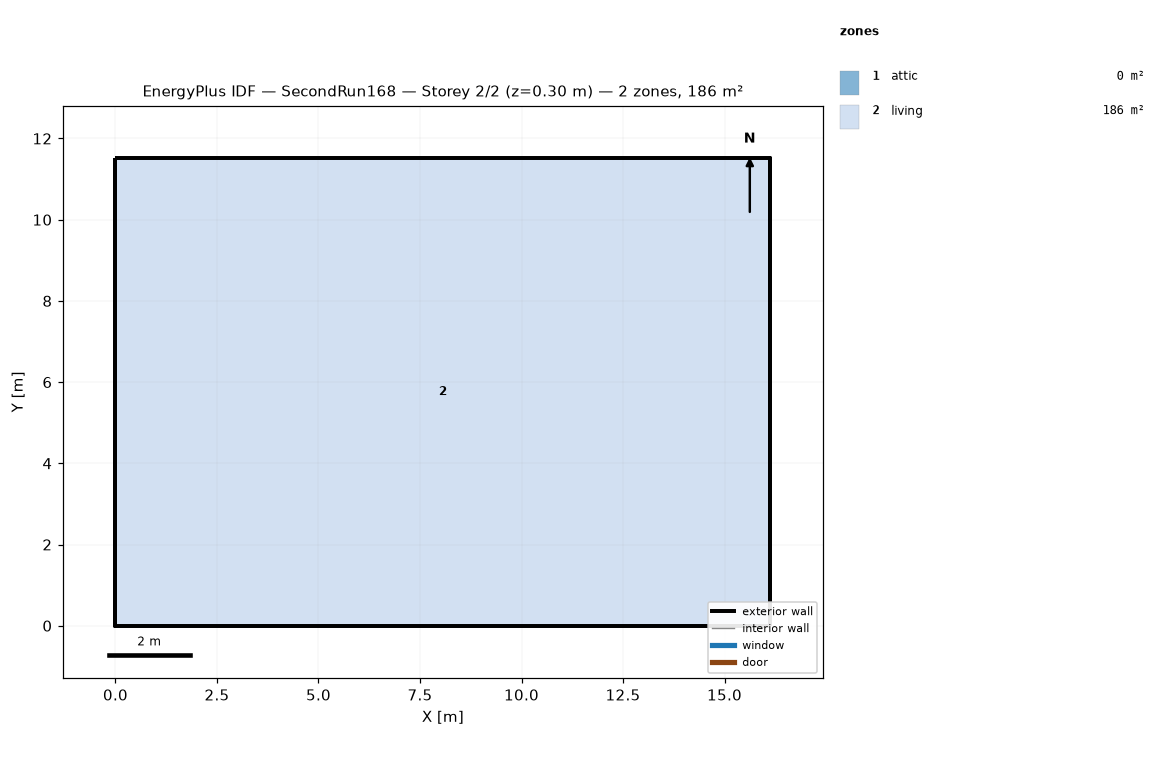
=== STOREY PLAN SPEC (per zone: floor XY polygon, exterior-wall plan segments, windows/doors) ===
zone 1: attic  (0.0 m²)
  exterior wall: (16.13, 0.00) – (16.13, 11.52) – (16.13, 5.76)  [17.3 m]
  exterior wall: (0.00, 11.52) – (0.00, 0.00) – (0.00, 5.76)  [17.3 m]
zone 2: living  (185.8 m²)
  floor: (0.00, 0.00) (0.00, 11.52) (16.13, 11.52) (16.13, 0.00)
  exterior wall: (0.00, 0.00) – (16.13, 0.00)  [16.1 m]
  exterior wall: (16.13, 0.00) – (16.13, 11.52)  [11.5 m]
  exterior wall: (16.13, 11.52) – (0.00, 11.52)  [16.1 m]
  exterior wall: (0.00, 11.52) – (0.00, 0.00)  [11.5 m]

=== DERIVED (storey summary) ===
Building: SecondRun168
Storey: 2 of 2  (floor level z = 0.30 m)
Storey gross floor area: 185.8 m²
Zones on this storey: 2
  - attic: floor 0.0 m²; exterior wall 34.6 m (15.8 m²); WWR 0.0%
  - living: floor 185.8 m²; exterior wall 55.3 m (269.7 m²); WWR 0.0%
Zone adjacency: (none detected)